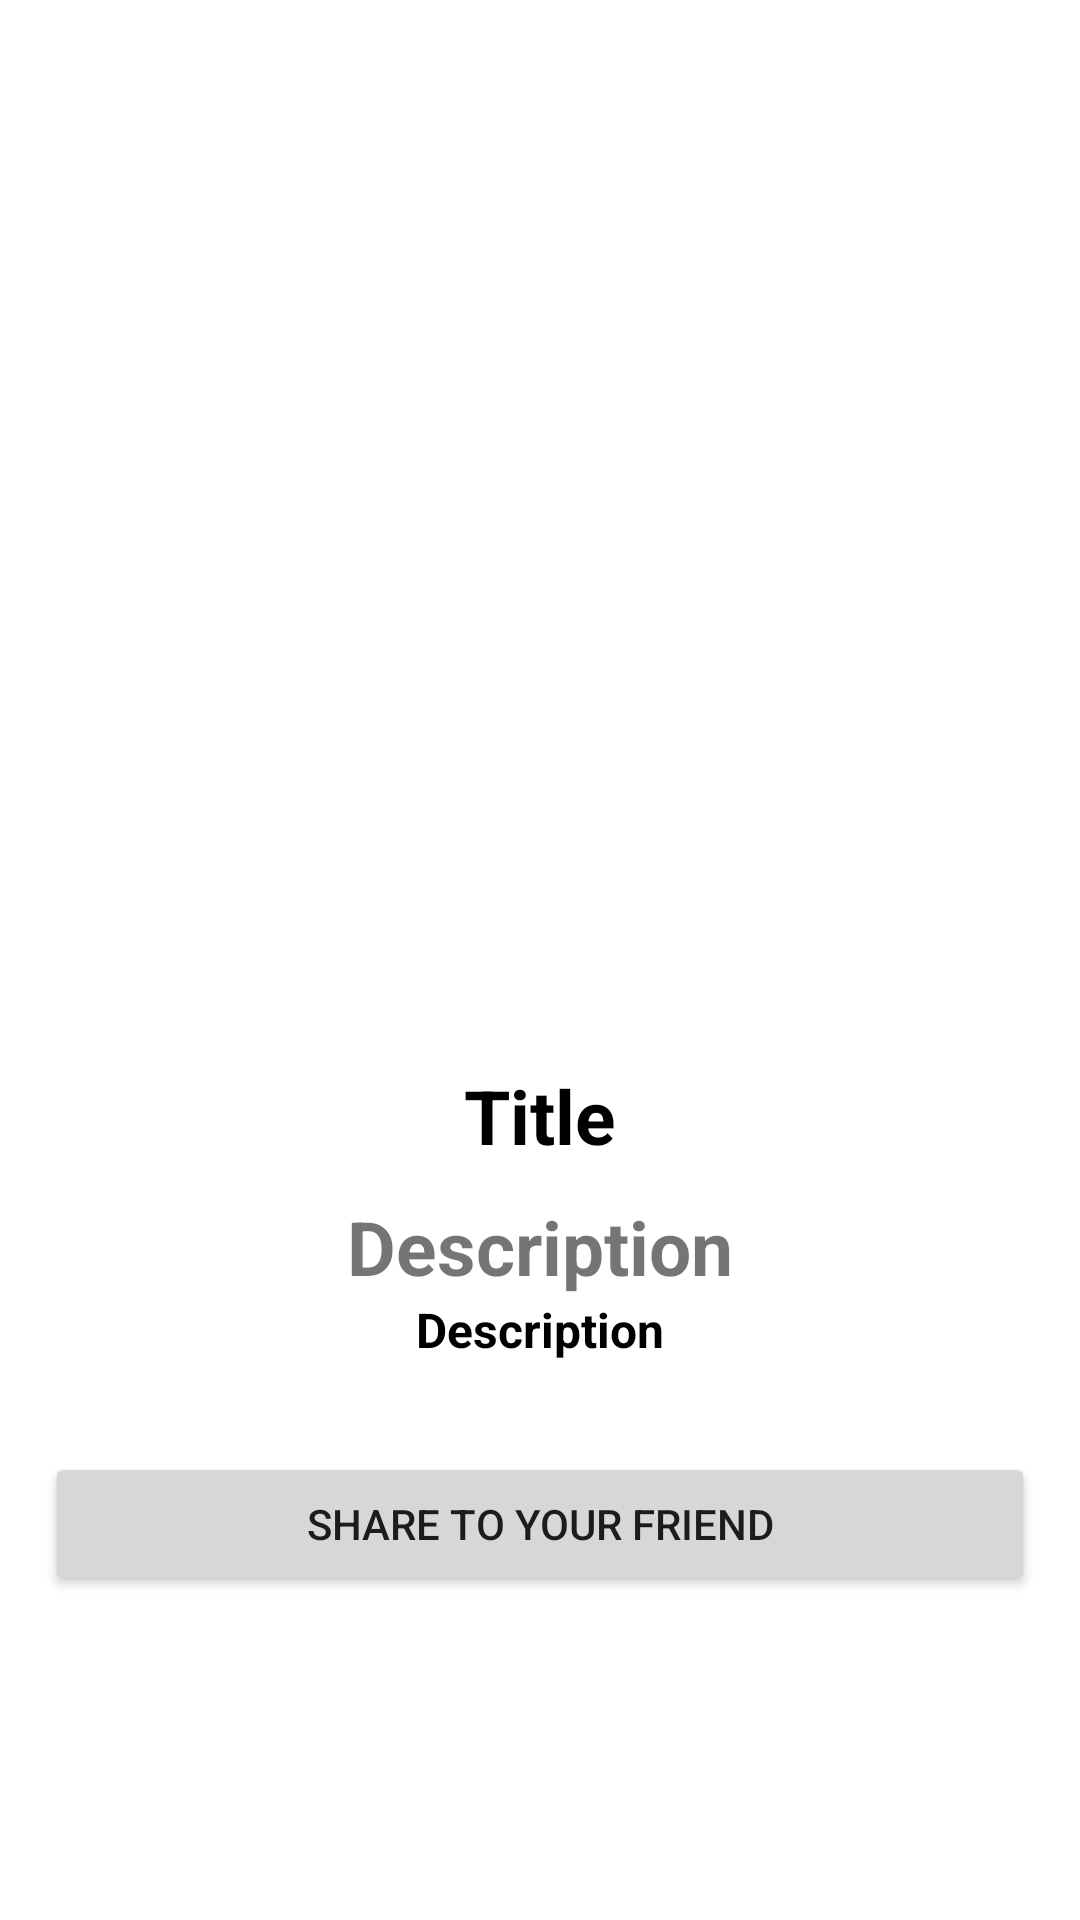

Write the Android layout XML for this screen, with the resource values it uses.
<!-- AndroidManifest.xml: application theme Theme.MyRukunShalatApp -->
<!-- res/layout/activity_detail.xml -->
<?xml version="1.0" encoding="utf-8"?>
<LinearLayout
    xmlns:android="http://schemas.android.com/apk/res/android"
    xmlns:app="http://schemas.android.com/apk/res-auto"
    xmlns:tools="http://schemas.android.com/tools"
    android:layout_width="match_parent"
    android:layout_height="match_parent"
    android:orientation="vertical"
    tools:context=".DetailActivity">

    <ScrollView
        android:id="@+id/svScroll"
        android:layout_width="match_parent"
        android:layout_height="wrap_content"
        tools:ignore="UselessParent">

        <LinearLayout
            android:layout_width="match_parent"
            android:layout_height="wrap_content"
            android:orientation="vertical">

            <RelativeLayout
                android:id="@+id/Rldesc"
                android:layout_width="match_parent"
                android:layout_height="wrap_content">

                <ImageView
                    android:id="@+id/iv_item_photo"
                    android:layout_width="300dp"
                    android:layout_height="300dp"
                    android:layout_centerHorizontal="true"
                    android:layout_marginTop="50dp"
                    android:src="@drawable/berdiri" />

                <TextView
                    android:id="@+id/tvTitle"
                    android:layout_width="match_parent"
                    android:layout_height="wrap_content"
                    android:layout_below="@+id/iv_item_photo"
                    android:layout_margin="5dp"
                    android:gravity="center"
                    android:text="@string/title"
                    android:textColor="@color/black"
                    android:textSize="25sp"
                    android:textStyle="bold" />

                <TextView
                    android:id="@+id/tvDetail"
                    android:layout_width="match_parent"
                    android:layout_height="wrap_content"
                    android:layout_below="@+id/tvTitle"
                    android:layout_marginStart="5dp"
                    android:layout_marginTop="5dp"
                    android:layout_marginEnd="5dp"
                    android:gravity="center"
                    android:text="@string/description1"
                    android:textSize="25sp"
                    android:textStyle="bold" />

                <TextView
                    android:id="@+id/tvDesc"
                    android:layout_width="match_parent"
                    android:layout_height="wrap_content"
                    android:layout_below="@+id/tvDetail"
                    android:layout_marginStart="15dp"
                    android:layout_marginEnd="15dp"
                    android:layout_marginBottom="15dp"
                    android:gravity="center"
                    android:text="@string/description"
                    android:textColor="@color/black"
                    android:textSize="16sp"
                    android:textStyle="bold" />

                <Button
                    android:id="@+id/btnShare"
                    android:layout_width="match_parent"
                    android:layout_height="wrap_content"
                    android:layout_below="@+id/tvDesc"
                    android:layout_margin="15dp"
                    android:layout_marginStart="5dp"
                    android:layout_marginEnd="5dp"
                    android:layout_marginBottom="5dp"
                    android:text="@string/share_to_your_friend" />

            </RelativeLayout>

        </LinearLayout>

    </ScrollView>

</LinearLayout>
<!-- resources referenced by this layout -->
<resources>
  <string name="description">Description</string>
  <string name="description1">Description</string>
  <string name="share_to_your_friend">Share to Your Friend</string>
  <string name="title">Title</string>
  <style name="Theme.MyRukunShalatApp" parent="Theme.MaterialComponents.DayNight.DarkActionBar">
          
          <item name="colorPrimary">@color/teal_700</item>
          <item name="colorPrimaryVariant">@color/teal_700</item>
          <item name="colorOnPrimary">@color/white</item>
          
          <item name="colorSecondary">@color/teal_200</item>
          <item name="colorSecondaryVariant">@color/teal_700</item>
          <item name="colorOnSecondary">@color/black</item>
          
          <item name="android:statusBarColor">?attr/colorPrimaryVariant</item>
          
      </style>
  <!-- not gathered from this repository: default colours our renderer supplied (Android Studio template values) -->
  <color name="teal_200">#FF03DAC5</color>
  <color name="teal_700">#FF018786</color>
  <color name="black">#FF000000</color>
  <color name="white">#FFFFFFFF</color>
</resources>
